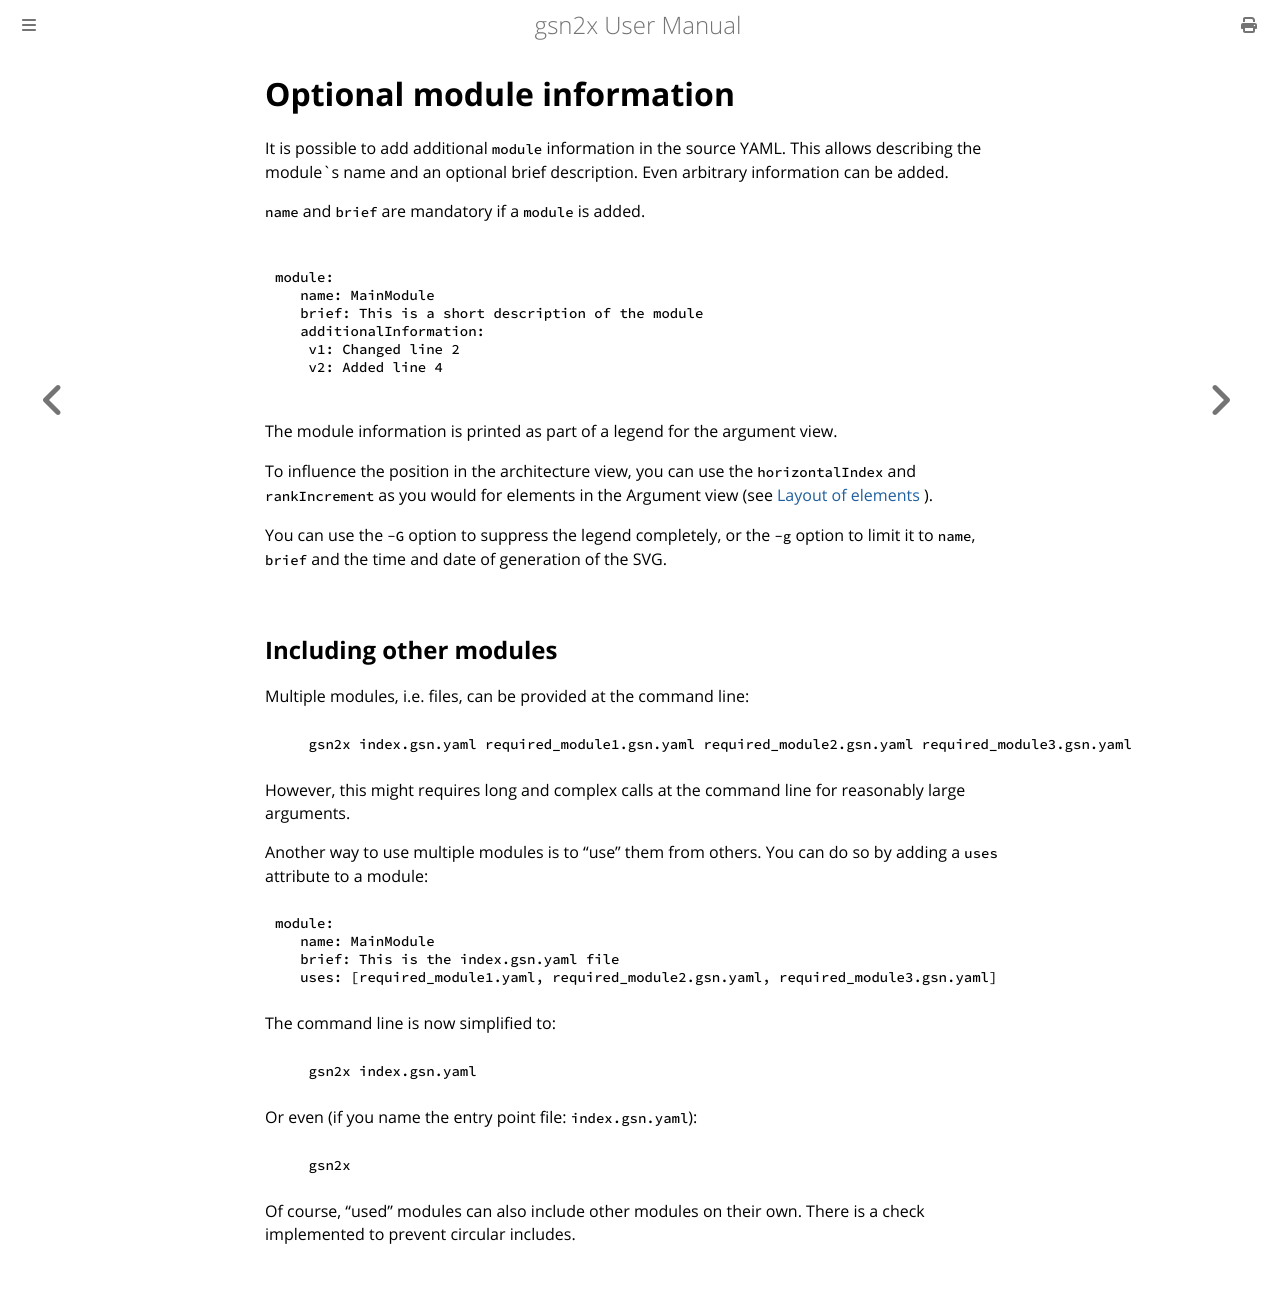

repository: jonasthewolf/gsn2x · page: ext_mod_info.html · generator: mdbook


# Optional module information

It is possible to add additional `module` information in the source YAML.
This allows describing the module`s name and an optional brief description.
Even arbitrary information can be added.

`name` and `brief` are mandatory if a `module` is added.

```yaml

module: 
   name: MainModule
   brief: This is a short description of the module
   additionalInformation: 
    v1: Changed line 2
    v2: Added line 4

```

The module information is printed as part of a legend for the argument view.

To influence the position in the architecture view, you can use the `horizontalIndex` and `rankIncrement` as you would for elements in the Argument view (see [Layout of elements](adv_layout.md#placement-of-elements) ).

You can use the `-G` option to suppress the legend completely,
or the `-g` option to limit it to `name`, `brief` and the time and date of generation of the SVG.

## Including other modules

Multiple modules, i.e. files, can be provided at the command line:

```console
    gsn2x index.gsn.yaml required_module1.gsn.yaml required_module2.gsn.yaml required_module3.gsn.yaml
```

However, this might requires long and complex calls at the command line for reasonably large arguments.

Another way to use multiple modules is to "use" them from others. You can do so by adding a `uses` attribute to a module:

```yaml
module:
   name: MainModule
   brief: This is the index.gsn.yaml file
   uses: [required_module1.yaml, required_module2.gsn.yaml, required_module3.gsn.yaml]
```

The command line is now simplified to:

```console
    gsn2x index.gsn.yaml
```

Or even (if you name the entry point file: `index.gsn.yaml`):

```console
    gsn2x
```

Of course, "used" modules can also include other modules on their own.
There is a check implemented to prevent circular includes.
